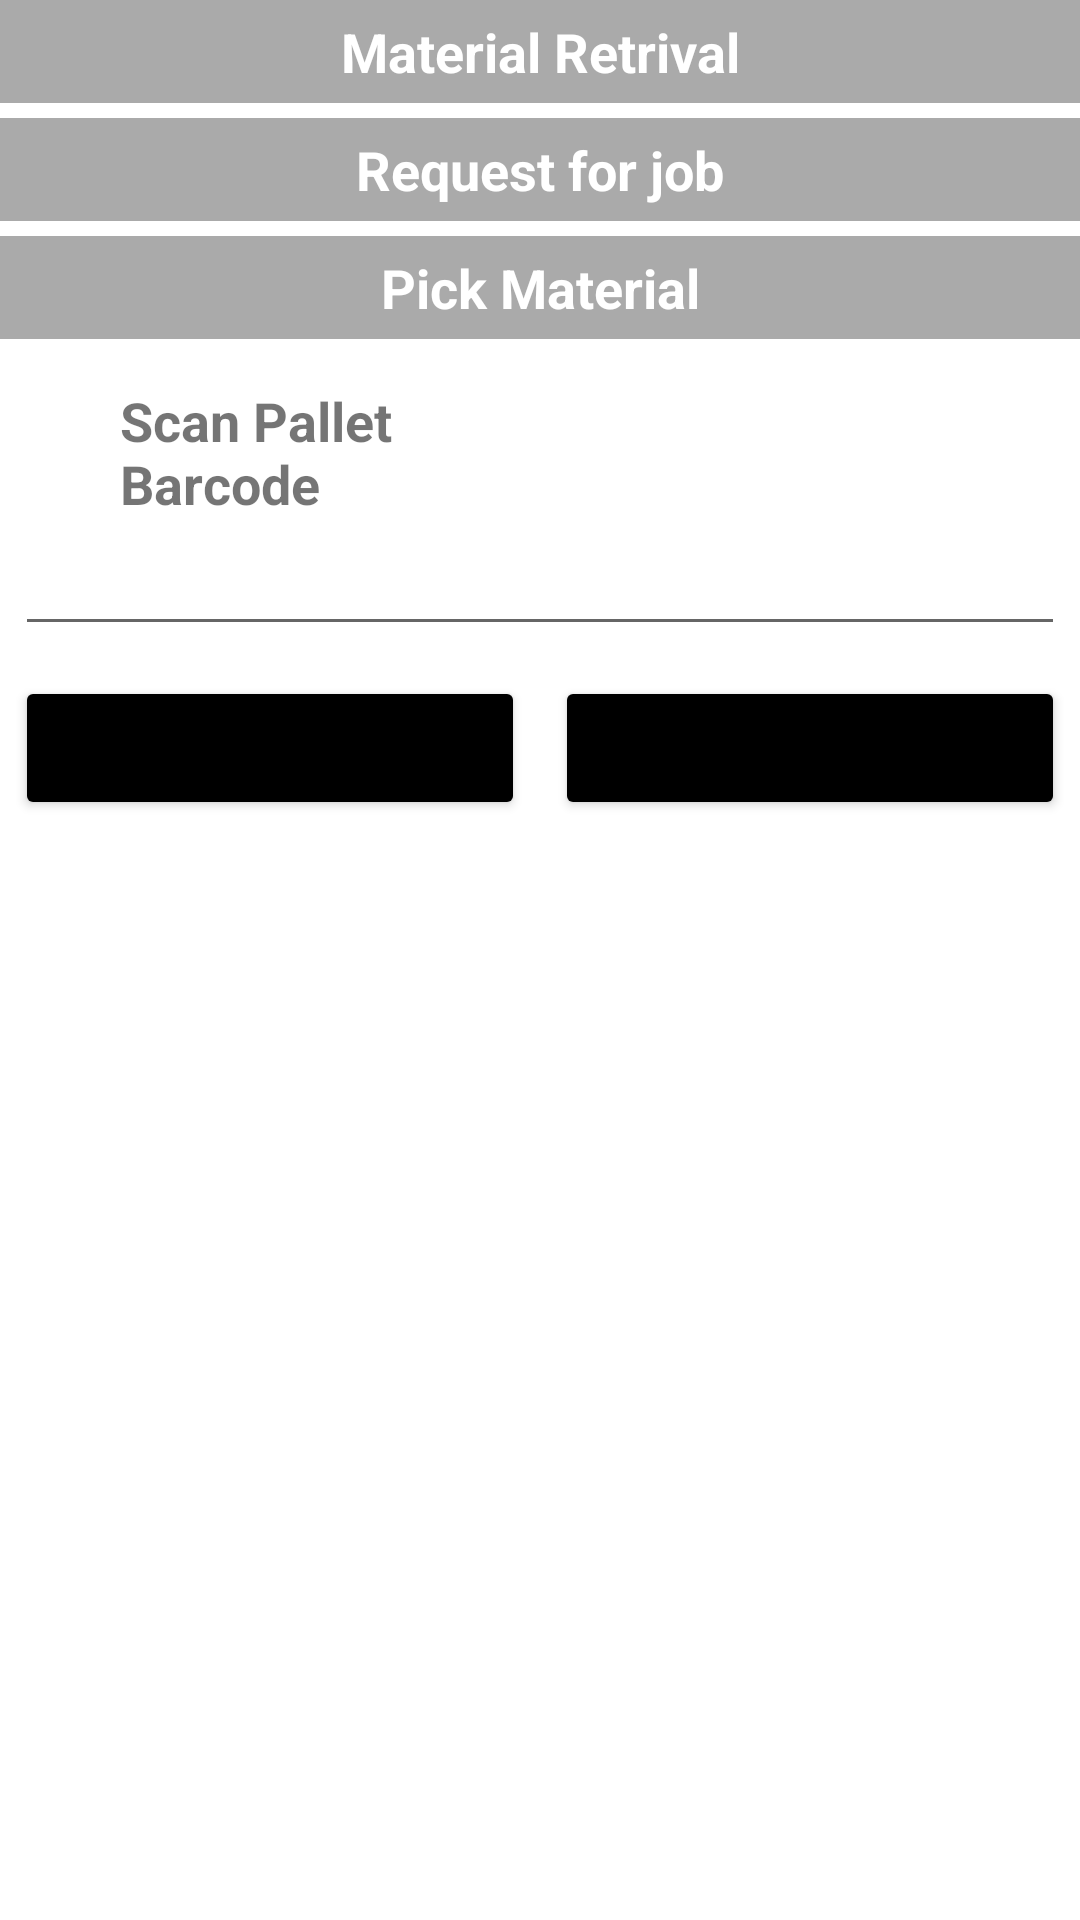

Reconstruct the res/layout file that produces this screen, plus the resources it refers to.
<!-- AndroidManifest.xml: application theme Theme.WMS_extended -->
<!-- res/layout/activity_retrive_material_put_pallet3.xml -->
<?xml version="1.0" encoding="utf-8"?>
<LinearLayout xmlns:android="http://schemas.android.com/apk/res/android"
    android:layout_width="match_parent"
    android:layout_height="match_parent"
    android:orientation="vertical">

    <TextView
        android:layout_width="match_parent"
        android:layout_height="wrap_content"
        android:layout_marginBottom="5dp"
        android:background="@android:color/darker_gray"
        android:gravity="center"
        android:padding="5dp"
        android:text="Material Retrival"
        android:textColor="@android:color/white"
        android:textSize="18sp"
        android:textStyle="bold" />

    <TextView
        android:layout_width="match_parent"
        android:layout_height="wrap_content"
        android:layout_marginBottom="5dp"
        android:background="@android:color/darker_gray"
        android:gravity="center"
        android:padding="5dp"
        android:text="Request for job"
        android:textColor="@android:color/white"
        android:textSize="18sp"
        android:textStyle="bold" />

    <TextView
        android:layout_width="match_parent"
        android:layout_height="wrap_content"
        android:layout_marginBottom="5dp"
        android:background="@android:color/darker_gray"
        android:gravity="center"
        android:padding="5dp"
        android:text="Pick Material"
        android:textColor="@android:color/white"
        android:textSize="18sp"
        android:textStyle="bold" />

    <LinearLayout
        android:layout_width="match_parent"
        android:layout_height="wrap_content"
        android:layout_marginTop="10dp"
        android:orientation="horizontal"
        android:weightSum="2">

        <TextView
            android:layout_width="match_parent"
            android:layout_height="wrap_content"
            android:layout_gravity="center"
            android:layout_marginStart="40dp"
            android:layout_weight="1"
            android:gravity="start"
            android:text="Scan Pallet Barcode"
            android:textSize="18sp"
            android:textStyle="bold" />

        <ImageView
            android:id="@+id/Retrive_Material_ImgBtn"
            android:layout_width="match_parent"
            android:layout_height="wrap_content"
            android:layout_marginTop="-5dp"
            android:layout_marginEnd="40dp"
            android:layout_marginBottom="-5dp"
            android:layout_weight="1"
            android:contentDescription="TODO"
            android:gravity="center"
            android:src="@drawable/barcode" />
    </LinearLayout>

    <EditText
        android:id="@+id/Retrive_Material_CodeHolder"
        android:layout_width="match_parent"
        android:layout_height="wrap_content"
        android:layout_margin="5dp"
        android:autofillHints=""
        android:gravity="center"
        android:padding="5dp"
        android:textSize="20sp" />

    <LinearLayout
        android:layout_width="match_parent"
        android:layout_height="wrap_content">

        <Button
            android:id="@+id/Retrive_Material_ScanSuccess"
            android:layout_width="0dp"
            android:layout_height="wrap_content"
            android:layout_margin="5dp"
            android:layout_weight="1"
            android:backgroundTint="@color/black"
            android:text="ok" />

        <Button
            android:layout_width="0dp"
            android:layout_height="wrap_content"
            android:layout_margin="5dp"
            android:layout_weight="1"
            android:backgroundTint="@color/black"
            android:text="cancle" />
    </LinearLayout>
</LinearLayout>
<!-- resources referenced by this layout -->
<resources>
  <color name="black">#FF000000</color>
  <style name="Theme.WMS_extended" parent="Theme.MaterialComponents.DayNight.NoActionBar">
          
          <item name="colorPrimary">@color/purple_500</item>
          <item name="colorPrimaryVariant">@color/purple_700</item>
          <item name="colorOnPrimary">@color/white</item>
          
          <item name="colorSecondary">@color/teal_200</item>
          <item name="colorSecondaryVariant">@color/teal_700</item>
          <item name="colorOnSecondary">@color/black</item>
          
          <item name="android:statusBarColor" tools:targetApi="l">?attr/colorPrimaryVariant</item>
          
      </style>
  <color name="purple_500">#FF6200EE</color>
  <color name="purple_700">#FF3700B3</color>
  <color name="white">#FFFFFFFF</color>
  <color name="teal_200">#FF03DAC5</color>
  <color name="teal_700">#FF018786</color>
</resources>
